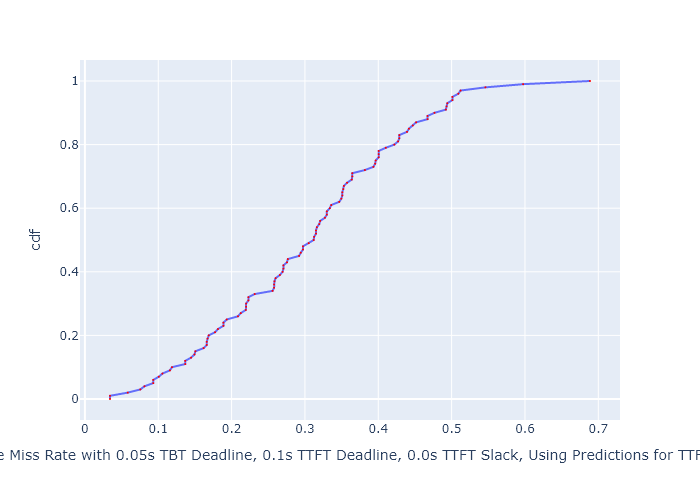

The file beside this chart, header and first rows:
, cdf, Deadline Miss Rate with 0.05s TBT Deadli…
0, 0.0, 0.03422
1, 0.01, 0.03422
2, 0.02, 0.05837
3, 0.03, 0.07555
4, 0.04, 0.08119
5, 0.05, 0.0932
6, 0.06, 0.0932
7, 0.07, 0.1008
8, 0.08, 0.1057
9, 0.09, 0.1159
10, 0.1, 0.1187
11, 0.11, 0.1368
12, 0.12, 0.1368
13, 0.13, 0.1447
14, 0.14, 0.1494
15, 0.15, 0.1506
16, 0.16, 0.1619
17, 0.17, 0.1661
18, 0.18, 0.1661
19, 0.19, 0.1671
20, 0.2, 0.1688
21, 0.21, 0.1775
22, 0.22, 0.1814
23, 0.23, 0.1888
24, 0.24, 0.1888
25, 0.25, 0.1934
26, 0.26, 0.2087
27, 0.27, 0.2125
28, 0.28, 0.2194
29, 0.29, 0.2198
30, 0.3, 0.2198
31, 0.31, 0.2229
32, 0.32, 0.2229
33, 0.33, 0.2315
34, 0.34, 0.2559
35, 0.35, 0.2579
36, 0.36, 0.2579
37, 0.37, 0.2585
38, 0.38, 0.26
39, 0.39, 0.2658
40, 0.4, 0.2696
41, 0.41, 0.2706
42, 0.42, 0.2706
43, 0.43, 0.2755
44, 0.44, 0.2767
45, 0.45, 0.292
46, 0.46, 0.2943
47, 0.47, 0.2973
48, 0.48, 0.2973
49, 0.49, 0.3051
50, 0.5, 0.3119
51, 0.51, 0.3125
52, 0.52, 0.3151
53, 0.53, 0.3151
54, 0.54, 0.3163
55, 0.55, 0.3195
56, 0.56, 0.3208
57, 0.57, 0.3273
58, 0.58, 0.3299
59, 0.59, 0.3299
... 41 more rows
